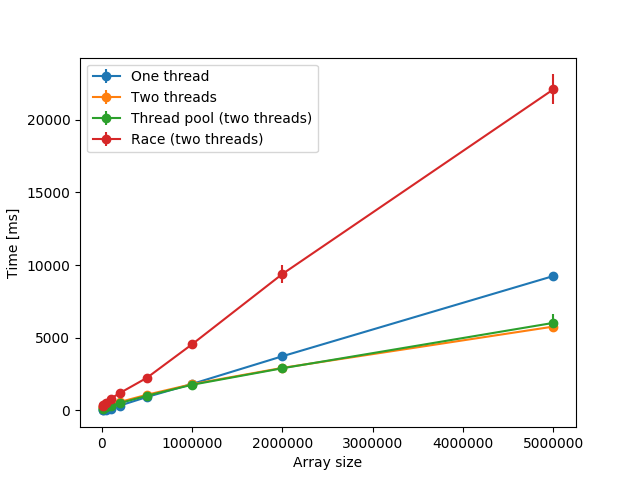

The file beside this chart, header and first rows:
5000000, 22087.0
5000000, 20490
5000000, 23318
5000000, 22464
2000000, 10668
2000000, 8650
2000000, 9397
2000000, 9073
2000000, 9372
2000000, 9146
1000000, 4206
1000000, 4580
1000000, 4741
1000000, 4571
1000000, 4522
1000000, 4654
500000, 2070
500000, 2312
500000, 2159
500000, 2369
500000, 2103
500000, 2374
500000, 2290
200000, 1174
200000, 1266
200000, 1124
200000, 1162
200000, 1233
200000, 1226
200000, 1131
200000, 1176
200000, 1224
100000, 721.0
100000, 774.0
100000, 791.0
100000, 826.0
100000, 821.0
100000, 813.0
100000, 842.0
100000, 799.0
100000, 898.0
100000, 795.0
50000, 563.0
50000, 454.0
50000, 482.0
50000, 525.0
50000, 532.0
50000, 502.0
50000, 565.0
50000, 508.0
50000, 542.0
50000, 576.0
20000, 338.0
20000, 370.0
20000, 363.0
20000, 340.0
20000, 347.0
20000, 374.0
20000, 344.0
20000, 370.0
10000, 318.0
... 11 more rows
